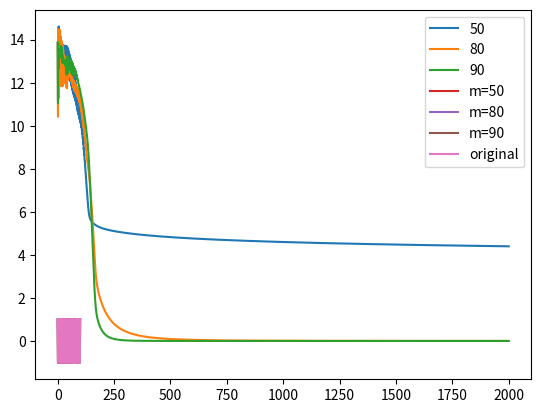

Reproduce this figure in Python.
import numpy as np
import matplotlib.pyplot as plt

ms = [50, 80, 90]
n = 100
K_max = 2000
x = np.random.choice([-1, 1], size=n)
def get_gradient(x_curr, A, b):
    return A.T@(A@x_curr-b)

def alpha_k(x=None,f_best=None, k=None, g=None):
    return 1./k



def proj(x):
    x_temp = np.copy(x)
    for i, xi in enumerate(x):
        if xi >=1:
            x_temp[i] = 1
        elif xi<=-1:
            x_temp[i] = -1
    return x_temp

def gradient_descent(m):
    x0 = np.ones(n)
    A = np.random.randn(m, n)
    y = A@x
    x_curr = x0
    errors = [np.linalg.norm(x_curr-x)]
    xs = []
    for k in range(1, K_max+1):
        alpha = alpha_k(k=k)
        g = get_gradient(x_curr, A, y)

        x_curr = x_curr - alpha*g
        x_curr = proj(x_curr)
        err = np.linalg.norm(x_curr-x)
        errors.append(err)
        xs.append(x_curr)
    return errors, xs[-1]

errors, xs = gradient_descent(ms[0])
errors_80, xs_80 = gradient_descent(ms[1])
errors_90, xs_90 = gradient_descent(ms[2])

plt.plot(errors, label="50")
plt.plot(errors_80, label="80")
plt.plot(errors_90, label="90")
plt.legend()
plt.show()
plt.plot(np.arange(n), xs, label="m=50")
plt.plot(np.arange(n), xs_80, label="m=80")
plt.plot(np.arange(n), xs_90, label="m=90")
plt.plot(np.arange(n), x, label="original")
plt.legend()
plt.show()

    


